Dataset: corn_leaf_diseases (GitHub, Zekken23/Dataset-skripsi-corn-disease). Classes: common rust, corn leaf blight, gray leaf spot, insects damage.

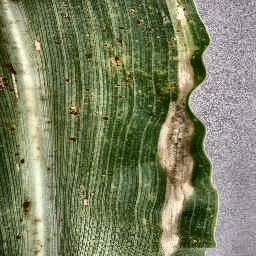
Label: corn leaf blight

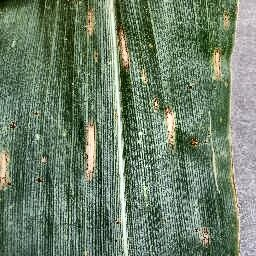
Label: gray leaf spot

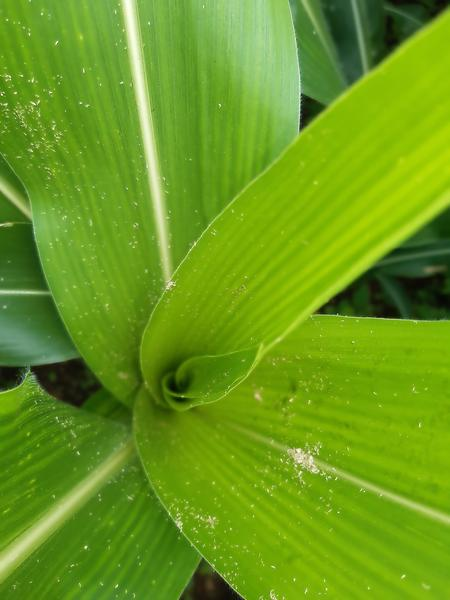
Label: insects damage

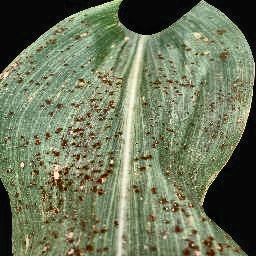
Label: common rust

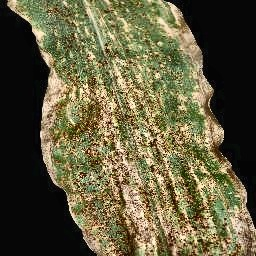
Label: common rust

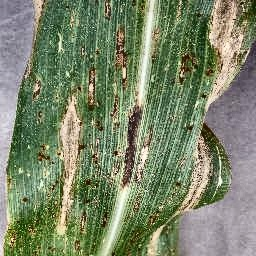
Label: corn leaf blight
